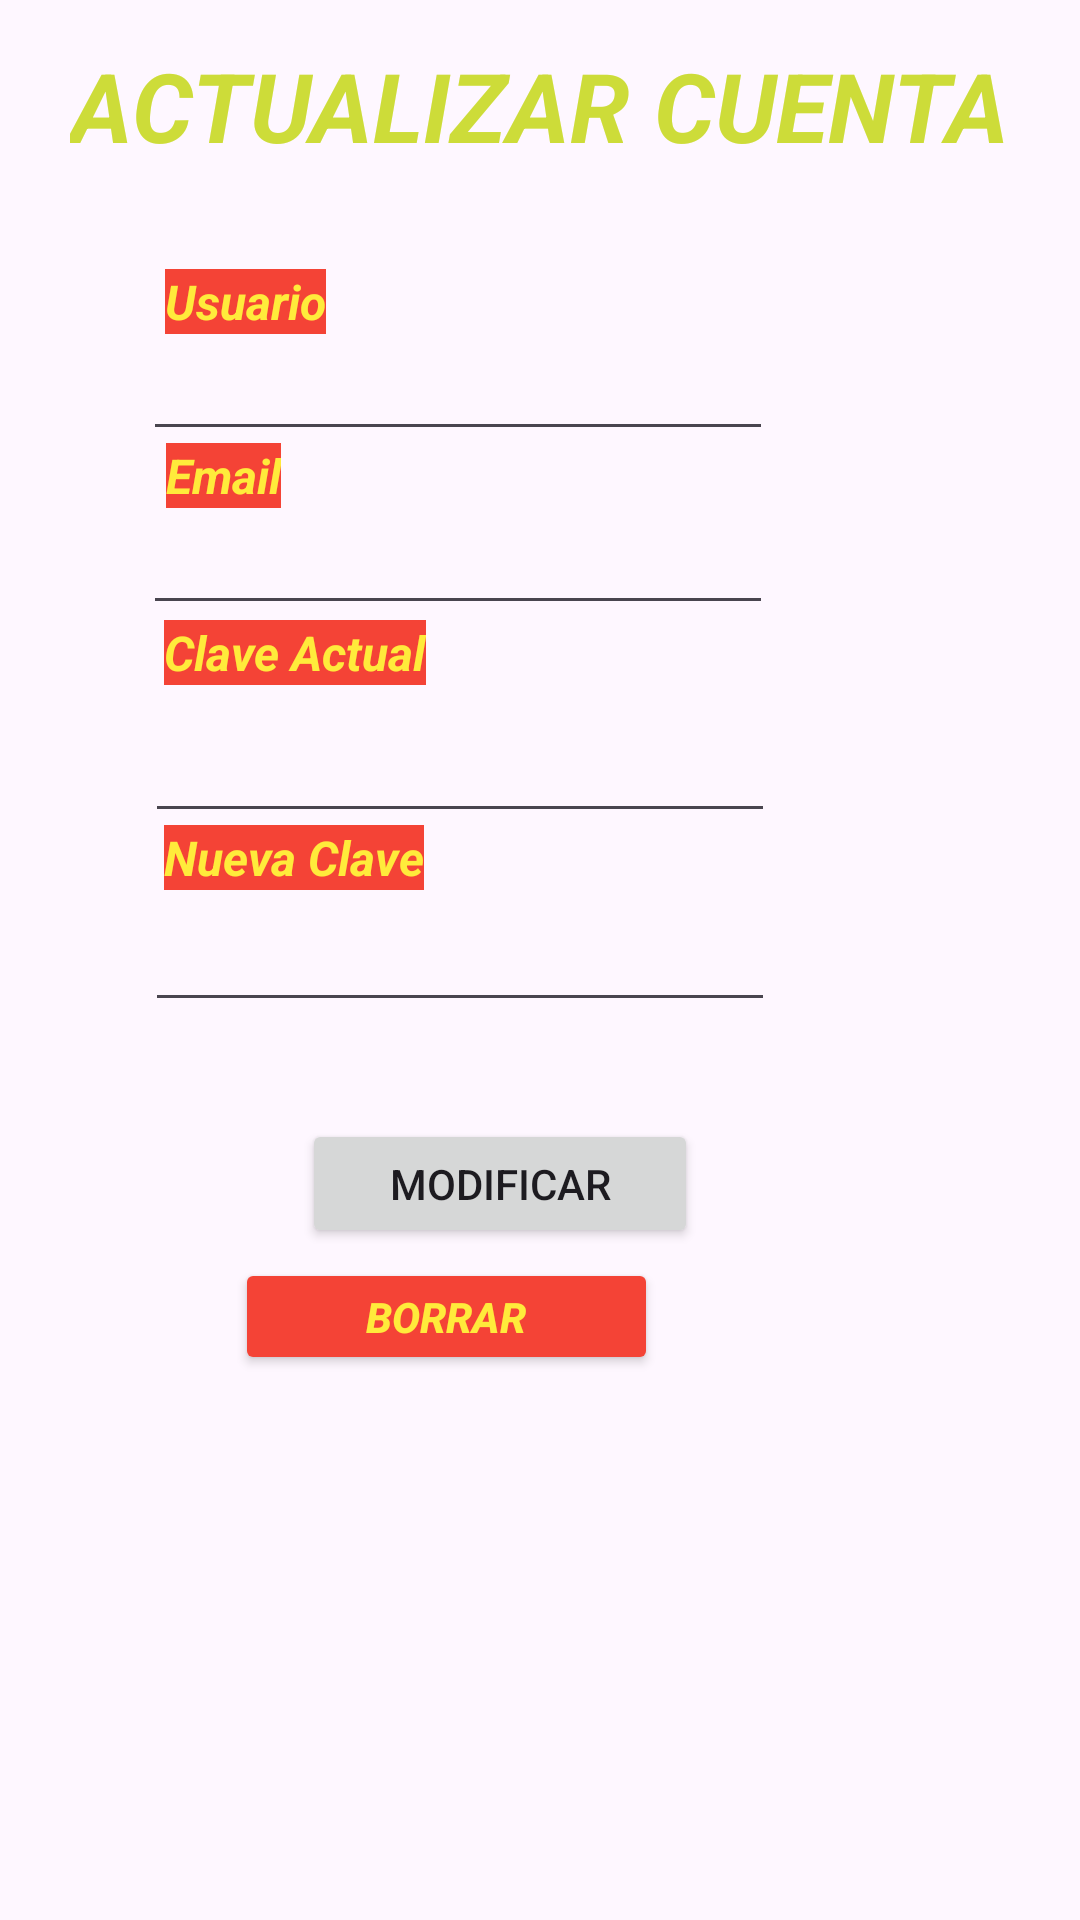

Reconstruct the res/layout file that produces this screen, plus the resources it refers to.
<!-- AndroidManifest.xml: application theme Theme.ItemFinder4 -->
<!-- res/layout/activity_modificar_cuenta.xml -->
<?xml version="1.0" encoding="utf-8"?>
<androidx.constraintlayout.widget.ConstraintLayout xmlns:android="http://schemas.android.com/apk/res/android"
    xmlns:app="http://schemas.android.com/apk/res-auto"
    xmlns:tools="http://schemas.android.com/tools"
    android:layout_width="match_parent"
    android:layout_height="match_parent"
    tools:context=".Registro">

    <TextView
        android:id="@+id/textView3"
        android:layout_width="wrap_content"
        android:layout_height="wrap_content"
        android:background="#F44336"
        android:text="Nueva Clave"
        android:textColor="#FFEB3B"
        android:textSize="16sp"
        android:textStyle="bold|italic"
        app:layout_constraintBottom_toBottomOf="parent"
        app:layout_constraintEnd_toEndOf="parent"
        app:layout_constraintHorizontal_bias="0.2"
        app:layout_constraintStart_toStartOf="parent"
        app:layout_constraintTop_toTopOf="parent"
        app:layout_constraintVertical_bias="0.445" />

    <EditText
        android:id="@+id/txtModificarPass2"
        android:layout_width="wrap_content"
        android:layout_height="wrap_content"
        android:ems="10"
        android:inputType="textPassword"
        app:layout_constraintBottom_toBottomOf="parent"
        app:layout_constraintEnd_toEndOf="parent"
        app:layout_constraintHorizontal_bias="0.323"
        app:layout_constraintStart_toStartOf="parent"
        app:layout_constraintTop_toTopOf="parent" />

    <TextView
        android:id="@+id/textView2"
        android:layout_width="wrap_content"
        android:layout_height="wrap_content"
        android:text="Actualizar cuenta"
        android:textAlignment="center"
        android:textAllCaps="true"
        android:textColor="#CDDC39"
        android:textSize="32sp"
        android:textStyle="bold|italic"
        app:layout_constraintBottom_toTopOf="@+id/guideline"
        app:layout_constraintEnd_toEndOf="parent"
        app:layout_constraintStart_toStartOf="parent"
        app:layout_constraintTop_toTopOf="parent"
        app:layout_constraintVertical_bias="0.054" />

    <androidx.constraintlayout.widget.Guideline
        android:id="@+id/guideline"
        android:layout_width="wrap_content"
        android:layout_height="wrap_content"
        android:orientation="horizontal"
        app:layout_constraintGuide_percent="0.46" />

    <EditText
        android:id="@+id/txtModificarUser"
        android:layout_width="wrap_content"
        android:layout_height="wrap_content"
        android:ems="10"
        android:inputType="text"
        app:layout_constraintBottom_toBottomOf="parent"
        app:layout_constraintEnd_toEndOf="parent"
        app:layout_constraintHorizontal_bias="0.318"
        app:layout_constraintStart_toStartOf="parent"
        app:layout_constraintTop_toTopOf="parent"
        app:layout_constraintVertical_bias="0.182" />

    <TextView
        android:id="@+id/textView5"
        android:layout_width="wrap_content"
        android:layout_height="wrap_content"
        android:background="#F44336"
        android:text="Email"
        android:textColor="#FFEB3B"
        android:textSize="16sp"
        android:textStyle="bold|italic"
        app:layout_constraintBottom_toBottomOf="parent"
        app:layout_constraintEnd_toEndOf="parent"
        app:layout_constraintHorizontal_bias="0.172"
        app:layout_constraintStart_toStartOf="parent"
        app:layout_constraintTop_toTopOf="parent"
        app:layout_constraintVertical_bias="0.239" />

    <EditText
        android:id="@+id/txtModificarEmail"
        android:layout_width="wrap_content"
        android:layout_height="wrap_content"
        android:ems="10"
        android:inputType="textEmailAddress"
        app:layout_constraintBottom_toBottomOf="parent"
        app:layout_constraintEnd_toEndOf="parent"
        app:layout_constraintHorizontal_bias="0.318"
        app:layout_constraintStart_toStartOf="parent"
        app:layout_constraintTop_toTopOf="parent"
        app:layout_constraintVertical_bias="0.279" />

    <EditText
        android:id="@+id/txtModificarPass"
        android:layout_width="wrap_content"
        android:layout_height="wrap_content"
        android:ems="10"
        android:inputType="textPassword"
        app:layout_constraintBottom_toBottomOf="parent"
        app:layout_constraintEnd_toEndOf="parent"
        app:layout_constraintHorizontal_bias="0.323"
        app:layout_constraintStart_toStartOf="parent"
        app:layout_constraintTop_toTopOf="parent"
        app:layout_constraintVertical_bias="0.395" />

    <TextView
        android:id="@+id/textView6"
        android:layout_width="wrap_content"
        android:layout_height="wrap_content"
        android:background="#F44336"
        android:text="Clave Actual"
        android:textColor="#FFEB3B"
        android:textSize="16sp"
        android:textStyle="bold|italic"
        app:layout_constraintBottom_toBottomOf="parent"
        app:layout_constraintEnd_toEndOf="parent"
        app:layout_constraintHorizontal_bias="0.201"
        app:layout_constraintStart_toStartOf="parent"
        app:layout_constraintTop_toTopOf="parent"
        app:layout_constraintVertical_bias="0.334" />

    <TextView
        android:id="@+id/textView4"
        android:layout_width="wrap_content"
        android:layout_height="wrap_content"
        android:background="#F44336"
        android:text="Usuario"
        android:textColor="#FFEB3B"
        android:textSize="16sp"
        android:textStyle="bold|italic"
        app:layout_constraintBottom_toBottomOf="parent"
        app:layout_constraintEnd_toEndOf="parent"
        app:layout_constraintHorizontal_bias="0.179"
        app:layout_constraintStart_toStartOf="parent"
        app:layout_constraintTop_toTopOf="parent"
        app:layout_constraintVertical_bias="0.145" />

    <Button
        android:id="@+id/btnBorrarCuenta"
        android:layout_width="141dp"
        android:layout_height="39dp"
        android:layout_marginStart="157dp"
        android:layout_marginTop="5dp"
        android:layout_marginEnd="163dp"
        android:backgroundTint="#F44336"
        android:text="Borrar"
        android:textAllCaps="true"
        android:textColor="#FFEB3B"
        android:textStyle="bold|italic"
        app:layout_constraintBottom_toBottomOf="parent"
        app:layout_constraintEnd_toEndOf="parent"
        app:layout_constraintHorizontal_bias="0.78"
        app:layout_constraintStart_toStartOf="parent"
        app:layout_constraintTop_toTopOf="parent"
        app:layout_constraintVertical_bias="0.695" />

    <Button
        android:id="@+id/btnModificar"
        android:layout_width="132dp"
        android:layout_height="43dp"
        android:text="Modificar"
        app:layout_constraintBottom_toBottomOf="parent"
        app:layout_constraintEnd_toEndOf="parent"
        app:layout_constraintHorizontal_bias="0.442"
        app:layout_constraintStart_toStartOf="parent"
        app:layout_constraintTop_toTopOf="parent"
        app:layout_constraintVertical_bias="0.625" />

</androidx.constraintlayout.widget.ConstraintLayout>
<!-- resources referenced by this layout -->
<resources>
  <style name="Theme.ItemFinder4" parent="Base.Theme.ItemFinder4" />
  <style name="Base.Theme.ItemFinder4" parent="Theme.Material3.DayNight.NoActionBar">
          
          
      </style>
</resources>
